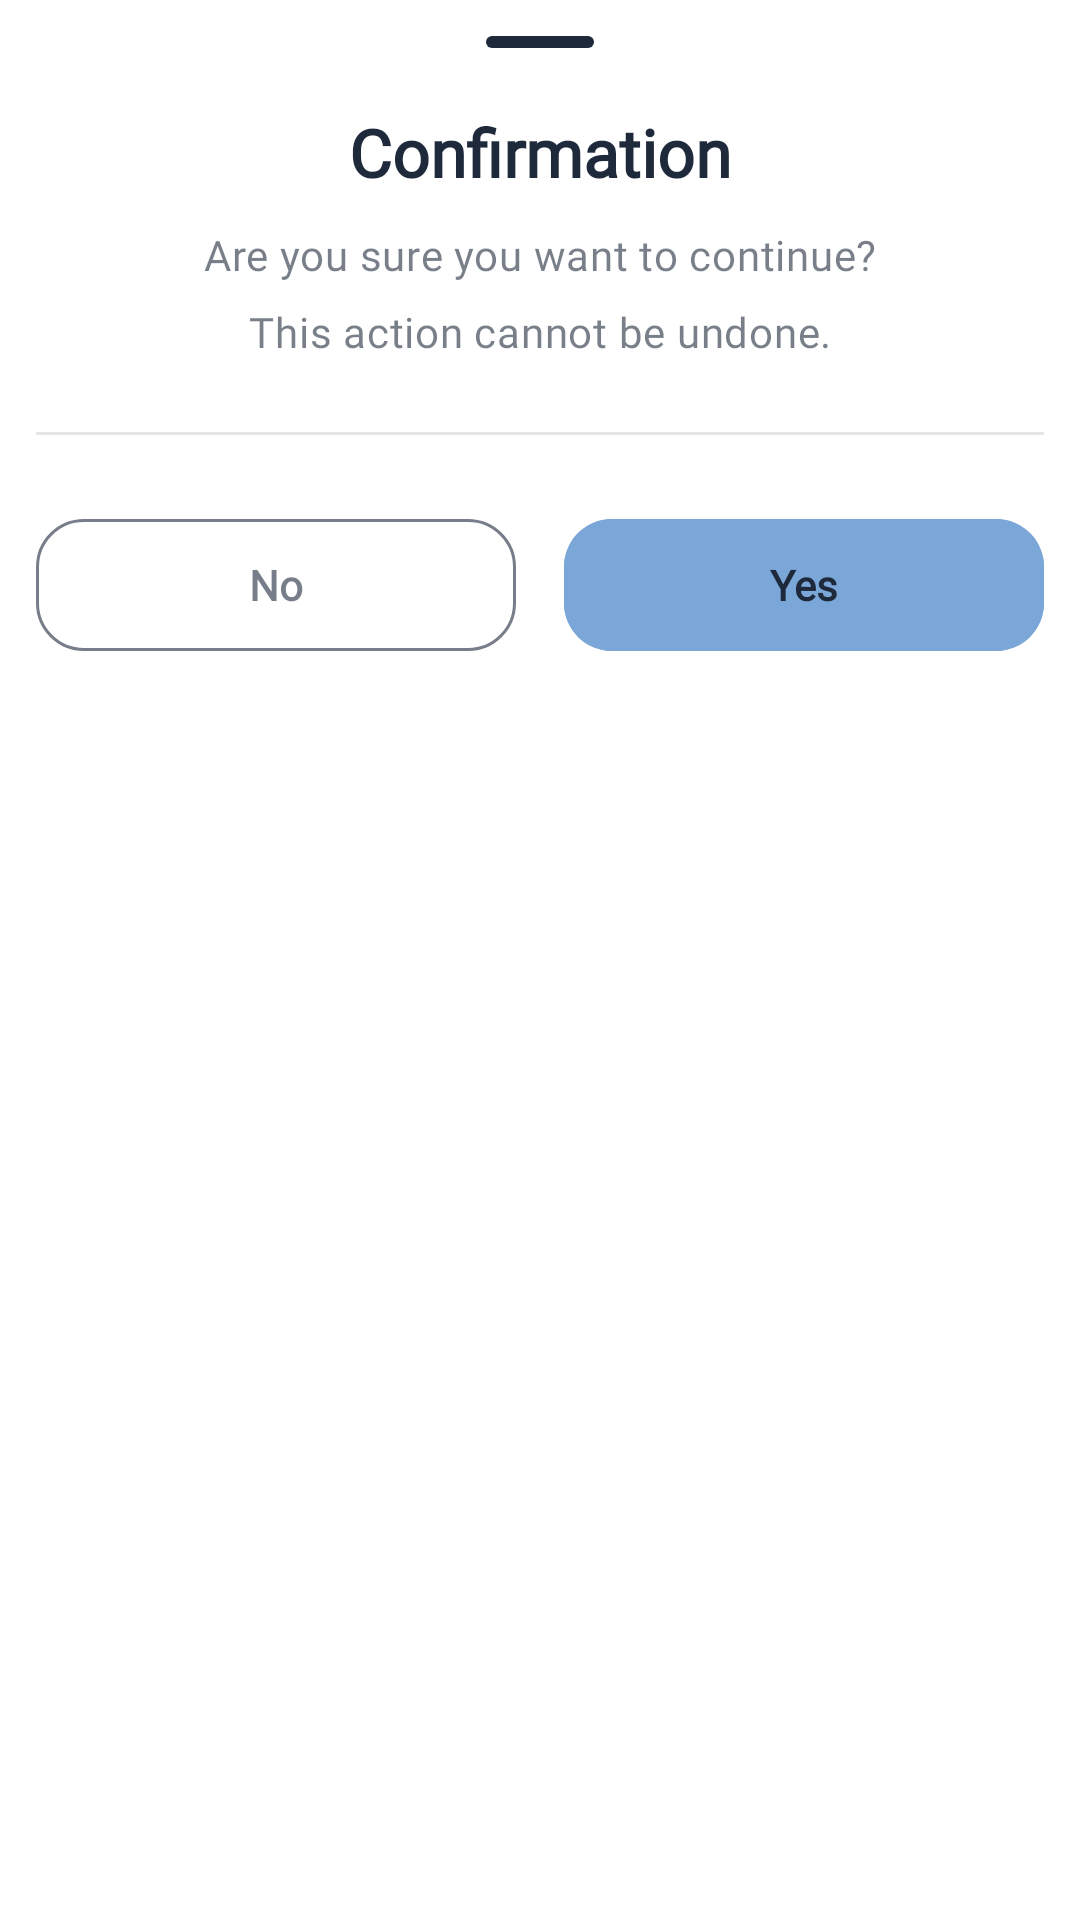

Write the Android layout XML for this screen, with the resource values it uses.
<!-- AndroidManifest.xml: application theme Theme.Kitsune -->
<!-- res/layout/dialog_confirm.xml -->
<?xml version="1.0" encoding="utf-8"?>
<LinearLayout xmlns:android="http://schemas.android.com/apk/res/android"
    xmlns:app="http://schemas.android.com/apk/res-auto"
    android:layout_width="match_parent"
    android:layout_height="wrap_content"
    android:gravity="center_horizontal"
    android:orientation="vertical"
    android:padding="12dp">

    <View
        android:layout_width="36dp"
        android:layout_height="4dp"
        android:layout_gravity="center_horizontal"
        android:layout_marginBottom="20dp"
        android:background="@drawable/bg_sheet_handle" />

    
    <TextView
        android:id="@+id/tvTitle"
        android:layout_width="match_parent"
        android:layout_height="wrap_content"
        android:gravity="center"
        android:paddingBottom="10dp"
        android:text="@string/dialog_title_confirmation"
        android:fontFamily="@font/linottesemibold"
        android:textAppearance="?attr/textAppearanceTitleLarge"
        android:textColor="?attr/text_color"
        android:textStyle="bold" />

    
    <TextView
        android:id="@+id/tvMessage"
        android:layout_width="match_parent"
        android:layout_height="wrap_content"
        android:gravity="center"
        android:lineSpacingMultiplier="1.5"
        android:paddingBottom="24dp"
        android:text="@string/dialog_message_are_you_sure"
        android:fontFamily="@font/linottesemibold"
        android:textAppearance="?attr/textAppearanceBodyMedium"
        android:textColor="?attr/text_color"
        android:alpha="0.6"/>

    
    <View
        android:layout_width="match_parent"
        android:layout_height="1dp"
        android:layout_marginBottom="24dp"
        android:alpha="0.12"
        android:background="?attr/text_color" />

    
    <LinearLayout
        android:layout_width="match_parent"
        android:layout_height="wrap_content"
        android:orientation="horizontal"
        android:weightSum="2">

        
        <com.google.android.material.button.MaterialButton
            android:id="@+id/btnNegative"
            style="?attr/materialButtonOutlinedStyle"
            android:layout_width="0dp"
            android:layout_height="52dp"
            android:layout_marginEnd="8dp"
            android:layout_weight="1"
            android:text="@string/button_no"
            android:textColor="?attr/text_color"
            android:fontFamily="@font/linottesemibold"
            android:textStyle="bold"
            app:cornerRadius="16dp"
            app:strokeColor="?attr/text_color"
            android:alpha="0.6"/>

        
        <com.google.android.material.button.MaterialButton
            android:id="@+id/btnPositive"
            style="@style/Widget.Material3.Button"
            android:layout_width="0dp"
            android:layout_height="52dp"
            android:layout_marginStart="8dp"
            android:layout_weight="1"
            android:backgroundTint="?attr/color_4"
            android:text="@string/button_yes"
            android:fontFamily="@font/linottesemibold"
            android:textColor="?attr/text_color"
            android:textStyle="bold"
            app:cornerRadius="16dp" />

    </LinearLayout>

</LinearLayout>
<!-- resources referenced by this layout -->
<resources>
  <!-- drawable bg_sheet_handle (drawable) -->
  <?xml version="1.0" encoding="utf-8"?>
  <shape xmlns:android="http://schemas.android.com/apk/res/android"
      android:shape="rectangle">
  
      <solid android:color="?attr/text_color" />
  
      <corners android:radius="100dp" />
  
      <size
          android:width="36dp"
          android:height="4dp" />
  
  </shape>
  <string name="button_no">No</string>
  <string name="button_yes">Yes</string>
  <string name="dialog_message_are_you_sure">Are you sure you want to continue?\nThis action cannot be undone.</string>
  <string name="dialog_title_confirmation">Confirmation</string>
  <style name="Theme.Kitsune" parent="AppTheme">
          <item name="colorPrimary">@color/color_4</item>
          <item name="color_1">@color/color_1</item>
          <item name="color_2">@color/color_2</item>
          <item name="color_3">@color/color_3</item>
          <item name="color_4">@color/color_4</item>
          <item name="android:navigationBarColor">@color/color_1</item>
      </style>
  <style name="AppTheme" parent="Theme.Material3.Light.NoActionBar">
          
          <item name="colorPrimary">@color/md_theme_light_primary</item>
          <item name="colorOnPrimary">@color/md_theme_light_onPrimary</item>
          <item name="colorPrimaryContainer">@color/md_theme_light_primary_container</item>
  
          <item name="colorSecondary">@color/md_theme_light_secondary</item>
          <item name="colorOnSecondary">@color/md_theme_light_onSecondary</item>
          <item name="colorSecondaryContainer">@color/md_theme_light_secondary_container</item>
  
          <item name="colorTertiary">@color/md_theme_light_tertiary</item>
          <item name="colorOnTertiary">@color/md_theme_light_onTertiary</item>
          <item name="colorTertiaryContainer">@color/md_theme_light_tertiary_container</item>
  
          <item name="colorSurface">@color/md_theme_light_surface</item>
          <item name="colorOnSurface">@color/md_theme_light_onSurface</item>
  
          <item name="android:windowBackground">@color/md_theme_light_background</item>
          <item name="colorOnBackground">@color/md_theme_light_onBackground</item>
  
          <item name="colorError">@color/md_theme_light_error</item>
          <item name="colorOnError">@color/md_theme_light_onError</item>
  
          
          <item name="android:fontFamily">sans-serif</item>
      </style>
  <color name="color_4">#7BA7D8</color>
  <color name="color_1">#FFFFFF</color>
  <color name="color_2">#E8F4FD</color>
  <color name="color_3">#B8D4F1</color>
</resources>
